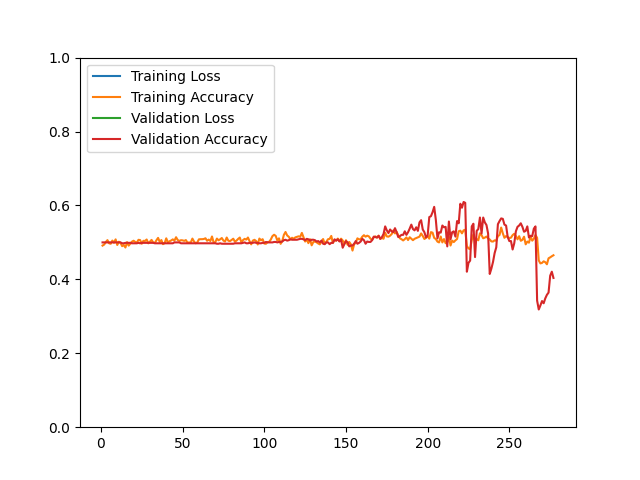

The table this chart was drawn from, first rows:
epoch, loss, acc, val_loss, val_acc
1, 2961083, 0.4914, 2732473, 0.5000
2, 3625459, 0.4941, 2650690, 0.5000
3, 3479106, 0.5011, 2555506, 0.5000
4, 3285647, 0.5061, 2463149, 0.5000
5, 3278308, 0.4976, 2362347, 0.5000
6, 3124961, 0.4963, 2241380, 0.5000
7, 2875048, 0.5049, 2370297, 0.5000
8, 2590113, 0.4991, 2205866, 0.5000
9, 2372594, 0.5082, 2080073, 0.5000
10, 2425496, 0.4930, 1997051, 0.5000
11, 2237178, 0.5019, 1792789, 0.5000
12, 2156180, 0.4989, 1698814, 0.5000
13, 1998449, 0.4898, 1626521, 0.4976
14, 1948363, 0.4929, 1618691, 0.4976
15, 2083320, 0.4862, 1794783, 0.4988
16, 2045734, 0.5007, 1772028, 0.4988
17, 2065803, 0.4913, 1756842, 0.4988
18, 2026052, 0.4969, 1741416, 0.4988
19, 2037668, 0.5021, 1721755, 0.4976
20, 2024949, 0.5045, 1627023, 0.4976
21, 1886446, 0.5013, 1572138, 0.4976
22, 1916881, 0.4996, 1548553, 0.4976
23, 1833232, 0.5070, 1523795, 0.4988
24, 1835731, 0.5063, 1512043, 0.4976
25, 1855571, 0.4964, 1373257, 0.4988
26, 1704669, 0.5043, 1236850, 0.4988
27, 1632127, 0.5039, 1218214, 0.4988
28, 1627335, 0.5078, 1187661, 0.4988
29, 1616804, 0.4975, 1165918, 0.4988
30, 1585557, 0.5019, 1140811, 0.4988
31, 1586430, 0.5068, 1114363, 0.4988
32, 1578640, 0.4999, 1089572, 0.4988
33, 1553296, 0.4984, 1067705, 0.4976
34, 1511457, 0.5059, 1059005, 0.4976
35, 1473559, 0.5122, 1044420, 0.4976
36, 1499409, 0.5013, 1030010, 0.4976
37, 1485745, 0.5063, 1015709, 0.4976
38, 1503668, 0.4952, 977458, 0.4976
39, 1468045, 0.4980, 961112, 0.4976
40, 1427033, 0.5110, 945736, 0.4976
41, 1439108, 0.4997, 930490, 0.4976
42, 1411897, 0.5031, 914499, 0.4976
43, 1403116, 0.5051, 898555, 0.4976
44, 1365140, 0.5082, 879197, 0.4976
45, 1402385, 0.5047, 861996, 0.5000
46, 1351389, 0.5140, 844692, 0.5000
47, 1365105, 0.5065, 832233, 0.5000
48, 1358273, 0.5041, 816550, 0.5000
49, 1356852, 0.5059, 858784, 0.4976
50, 1365056, 0.5055, 849545, 0.4976
51, 1355068, 0.5041, 837485, 0.4976
52, 1358769, 0.5063, 823506, 0.4976
53, 1329571, 0.4995, 810384, 0.4976
54, 1337745, 0.4999, 797925, 0.4976
55, 1330852, 0.4999, 783251, 0.4976
56, 1317843, 0.5103, 764604, 0.4976
57, 1296429, 0.5023, 750015, 0.4976
58, 1323251, 0.4977, 733413, 0.4976
59, 1270990, 0.5000, 714580, 0.4976
60, 1244190, 0.5083, 707752, 0.4976
... 217 more rows
